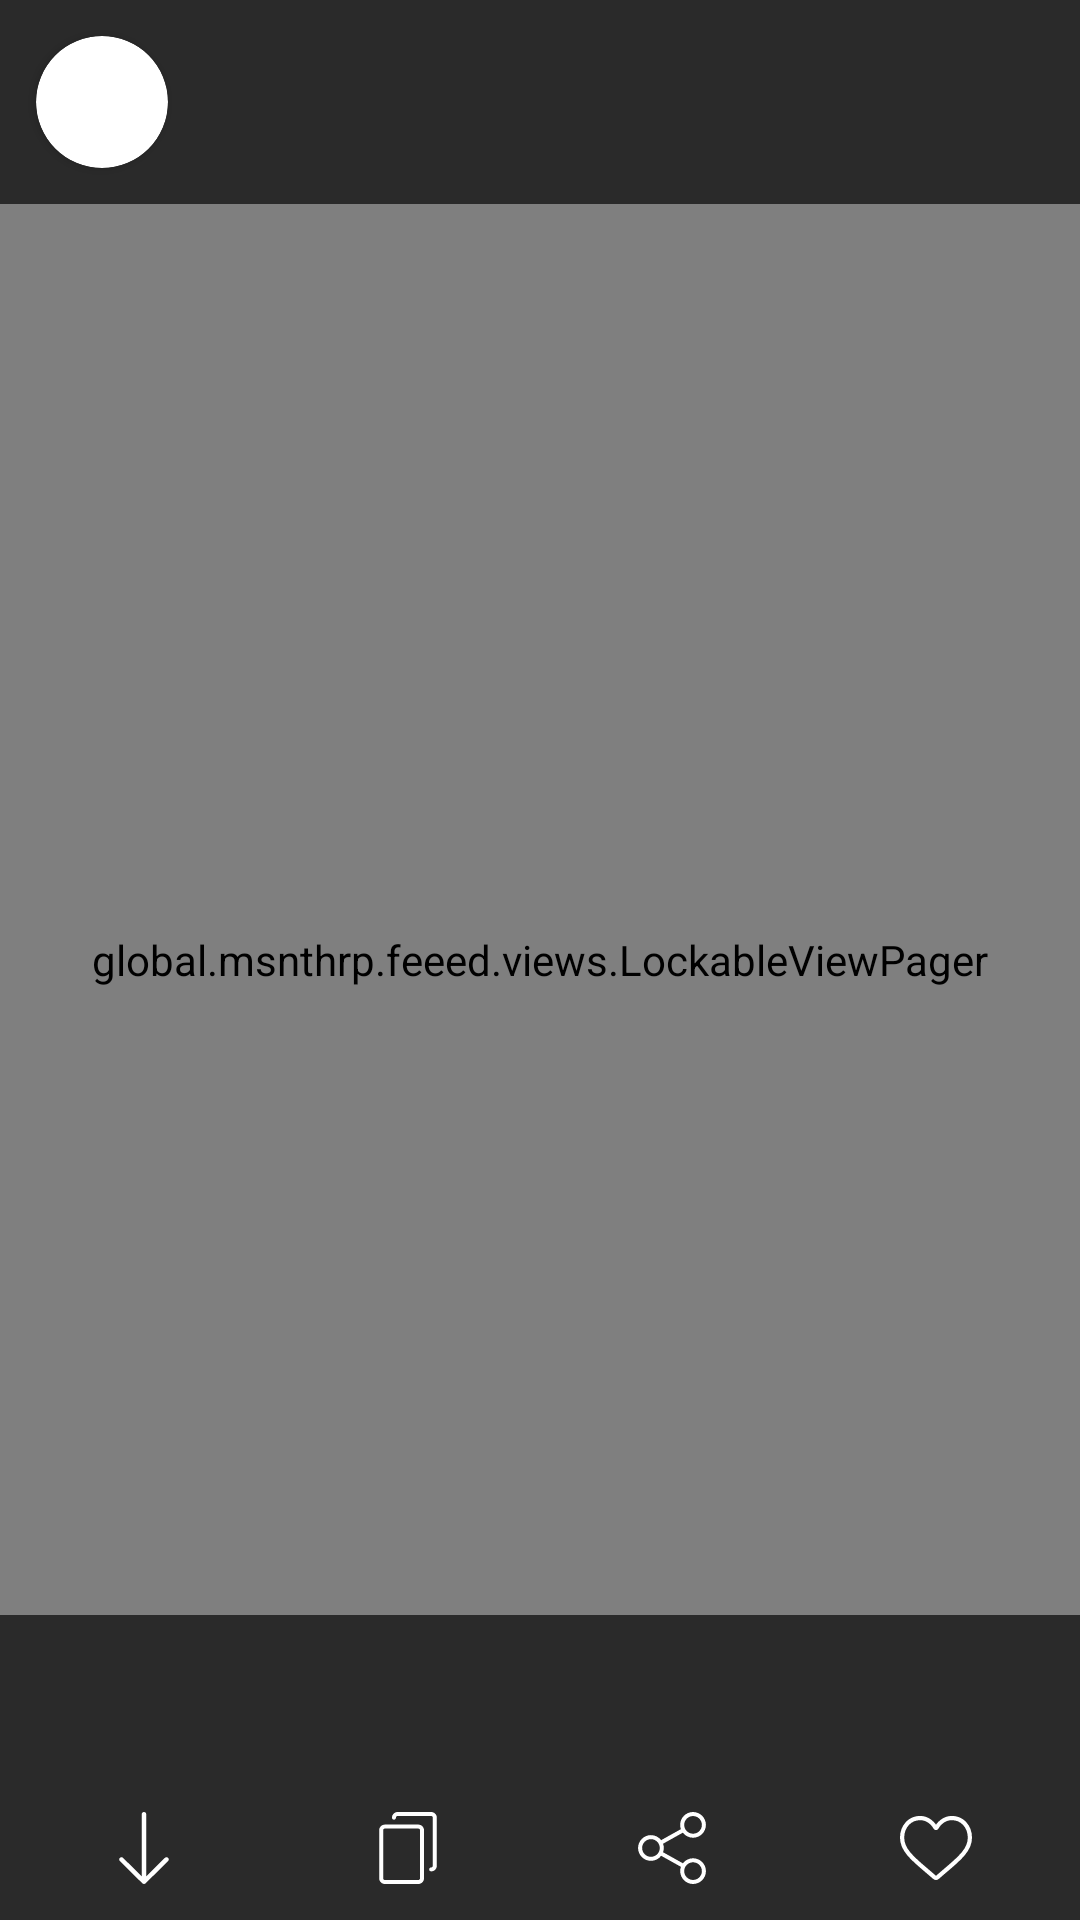

Here is an Android app screen rendered from its layout file. Give the layout XML and the strings, colors and styles it references.
<!-- AndroidManifest.xml: application theme AppTheme -->
<!-- res/layout/image_viewer_content.xml -->
<?xml version="1.0" encoding="utf-8"?>
<RelativeLayout xmlns:android="http://schemas.android.com/apk/res/android"
                xmlns:tools="http://schemas.android.com/tools"
                xmlns:app="http://schemas.android.com/apk/res-auto" android:layout_width="match_parent"
                android:layout_height="match_parent"
                android:background="@android:color/black">

    <global.msnthrp.feeed.views.LockableViewPager
            android:id="@+id/viewPager"
            android:layout_width="match_parent"
            android:layout_height="match_parent"/>

    <RelativeLayout
            android:id="@+id/rlContent"
            android:layout_width="match_parent"
            android:layout_height="match_parent">

        <View
                android:background="@drawable/shape_text_black_overlay"
                android:layout_width="match_parent"
                android:layout_height="68dp"/>

        <RelativeLayout
                android:id="@+id/rlHeader"
                android:layout_width="match_parent"
                android:layout_height="68dp">

            <androidx.cardview.widget.CardView
                    android:id="@+id/cvPhoto"
                    android:layout_margin="12dp"
                    app:cardCornerRadius="22dp"
                    android:layout_width="44dp"
                    android:layout_height="44dp">

                <ImageView
                        android:id="@+id/ivPhoto"
                        android:layout_width="match_parent"
                        android:layout_height="match_parent"/>

            </androidx.cardview.widget.CardView>

            <LinearLayout
                    android:layout_marginEnd="8dp"
                    android:layout_toEndOf="@+id/cvPhoto"
                    android:orientation="vertical"
                    android:id="@+id/llTitle"
                    android:layout_centerVertical="true"
                    android:layout_width="match_parent"
                    android:layout_height="wrap_content">

                <TextView
                        android:ellipsize="end"
                        android:maxLines="1"
                        tools:text="the best group of memes"
                        android:id="@+id/tvOwner"
                        android:textSize="18sp"
                        style="@style/WhiteText"
                        android:layout_width="wrap_content"
                        android:layout_height="wrap_content"/>

                <TextView
                        tools:text="12:23"
                        android:id="@+id/tvDate"
                        android:textSize="15sp"
                        style="@style/WhiteText"
                        android:layout_width="wrap_content"
                        android:layout_height="wrap_content"/>

            </LinearLayout>

        </RelativeLayout>

        <LinearLayout
                android:layout_alignParentBottom="true"
                android:orientation="vertical"
                android:background="@drawable/shape_text_black_overlay"
                android:layout_width="match_parent"
                android:layout_height="wrap_content">

            <TextView
                    tools:text="post text example"
                    android:textSize="16sp"
                    style="@style/WhiteText"
                    android:padding="16dp"
                    android:id="@+id/tvText"
                    android:maxLines="6"
                    android:ellipsize="end"
                    android:layout_width="match_parent"
                    android:layout_height="wrap_content"/>

            <LinearLayout
                    android:orientation="horizontal"
                    android:layout_width="match_parent"
                    android:layout_height="48dp"
                    android:padding="4dp">

                <ImageView
                        android:id="@+id/ivDownload"
                        android:padding="8dp"
                        android:src="@drawable/ic_arrow_download"
                        android:layout_weight="1"
                        android:layout_width="0dp"
                        android:layout_height="match_parent"/>

                <ImageView
                        android:id="@+id/ivCopy"
                        android:padding="8dp"
                        android:src="@drawable/ic_copy"
                        android:layout_weight="1"
                        android:layout_width="0dp"
                        android:layout_height="match_parent"/>

                <ImageView
                        android:id="@+id/ivShare"
                        android:padding="8dp"
                        android:src="@drawable/ic_share"
                        android:layout_weight="1"
                        android:layout_width="0dp"
                        android:layout_height="match_parent"/>

                <ImageView
                        android:id="@+id/ivLike"
                        android:padding="8dp"
                        android:src="@drawable/ic_like"
                        android:layout_weight="1"
                        android:layout_width="0dp"
                        android:layout_height="match_parent"/>

            </LinearLayout>

        </LinearLayout>

    </RelativeLayout>

</RelativeLayout>
<!-- resources referenced by this layout -->
<resources>
  <!-- drawable ic_arrow_download (drawable) -->
  <vector xmlns:android="http://schemas.android.com/apk/res/android" android:height="24dp"
          android:viewportHeight="32" android:viewportWidth="32" android:width="24dp">
      <path android:fillColor="@color/icons"
            android:pathData="M26.704,20.393c-0.394,-0.39 -1.034,-0.391 -1.428,0l-8.275,8.193V1c0,-0.552 -0.452,-1 -1.01,-1s-1.01,0.448 -1.01,1v27.586l-8.275,-8.192c-0.394,-0.391 -1.034,-0.391 -1.428,0c-0.394,0.391 -0.394,1.024 0,1.414l9.999,9.899c0.39,0.386 1.039,0.386 1.429,0l9.999,-9.899C27.099,21.417 27.099,20.784 26.704,20.393C26.31,20.003 27.099,20.784 26.704,20.393z"/>
  </vector>
  <!-- drawable ic_copy (drawable) -->
  <vector xmlns:android="http://schemas.android.com/apk/res/android" android:height="24dp"
          android:viewportHeight="488.3" android:viewportWidth="488.3" android:width="24dp">
      <path android:fillColor="@color/icons"
            android:pathData="M314.25,85.4h-227c-21.3,0 -38.6,17.3 -38.6,38.6v325.7c0,21.3 17.3,38.6 38.6,38.6h227c21.3,0 38.6,-17.3 38.6,-38.6V124C352.75,102.7 335.45,85.4 314.25,85.4zM325.75,449.6c0,6.4 -5.2,11.6 -11.6,11.6h-227c-6.4,0 -11.6,-5.2 -11.6,-11.6V124c0,-6.4 5.2,-11.6 11.6,-11.6h227c6.4,0 11.6,5.2 11.6,11.6V449.6z"/>
      <path android:fillColor="@color/icons"
            android:pathData="M401.05,0h-227c-21.3,0 -38.6,17.3 -38.6,38.6c0,7.5 6,13.5 13.5,13.5s13.5,-6 13.5,-13.5c0,-6.4 5.2,-11.6 11.6,-11.6h227c6.4,0 11.6,5.2 11.6,11.6v325.7c0,6.4 -5.2,11.6 -11.6,11.6c-7.5,0 -13.5,6 -13.5,13.5s6,13.5 13.5,13.5c21.3,0 38.6,-17.3 38.6,-38.6V38.6C439.65,17.3 422.35,0 401.05,0z"/>
  </vector>
  <!-- drawable ic_share (drawable) -->
  <vector xmlns:android="http://schemas.android.com/apk/res/android" android:height="24dp"
          android:viewportHeight="481.6" android:viewportWidth="481.6" android:width="24dp">
      <path android:fillColor="@color/icons"
            android:pathData="M381.6,309.4c-27.7,0 -52.4,13.2 -68.2,33.6l-132.3,-73.9c3.1,-8.9 4.8,-18.5 4.8,-28.4c0,-10 -1.7,-19.5 -4.9,-28.5l132.2,-73.8c15.7,20.5 40.5,33.8 68.3,33.8c47.4,0 86.1,-38.6 86.1,-86.1S429,0 381.5,0s-86.1,38.6 -86.1,86.1c0,10 1.7,19.6 4.9,28.5l-132.1,73.8c-15.7,-20.6 -40.5,-33.8 -68.3,-33.8c-47.4,0 -86.1,38.6 -86.1,86.1s38.7,86.1 86.2,86.1c27.8,0 52.6,-13.3 68.4,-33.9l132.2,73.9c-3.2,9 -5,18.7 -5,28.7c0,47.4 38.6,86.1 86.1,86.1s86.1,-38.6 86.1,-86.1S429.1,309.4 381.6,309.4zM381.6,27.1c32.6,0 59.1,26.5 59.1,59.1s-26.5,59.1 -59.1,59.1s-59.1,-26.5 -59.1,-59.1S349.1,27.1 381.6,27.1zM100,299.8c-32.6,0 -59.1,-26.5 -59.1,-59.1s26.5,-59.1 59.1,-59.1s59.1,26.5 59.1,59.1S132.5,299.8 100,299.8zM381.6,454.5c-32.6,0 -59.1,-26.5 -59.1,-59.1c0,-32.6 26.5,-59.1 59.1,-59.1s59.1,26.5 59.1,59.1C440.7,428 414.2,454.5 381.6,454.5z"/>
  </vector>
  <!-- drawable shape_text_black_overlay (drawable) -->
  <?xml version="1.0" encoding="utf-8"?>
  <shape xmlns:android="http://schemas.android.com/apk/res/android"
         android:shape="rectangle">
  
      <solid android:color="#a000" />
  
  </shape>
  <style name="WhiteText">
          <item name="android:textColor">@android:color/white</item>
          <item name="android:fontFamily">sans-serif-light</item>
      </style>
  <style name="AppTheme" parent="Theme.AppCompat.Light.NoActionBar">
          
          <item name="colorPrimary">@color/colorPrimary</item>
          <item name="colorPrimaryDark">@color/colorPrimaryDark</item>
          <item name="colorAccent">@color/colorAccent</item>
          <item name="android:statusBarColor">@android:color/black</item>
          
      </style>
  <color name="icons">#fff</color>
  <color name="colorPrimary">#222</color>
  <color name="colorPrimaryDark">@color/colorPrimary</color>
  <color name="colorAccent">#995ADA</color>
</resources>
